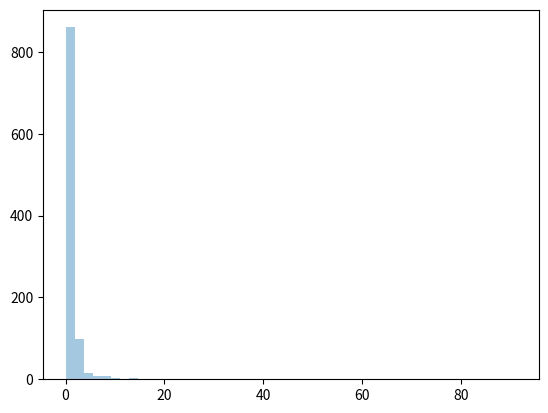

Write Python code to recreate this figure.
from numpy import random

# x = random.pareto(a=2, size=(2, 3))
# print(x)

import matplotlib.pyplot as plt
import seaborn as sns

sns.distplot(random.pareto(a=2, size=1000 ), kde=False)

plt.show()
